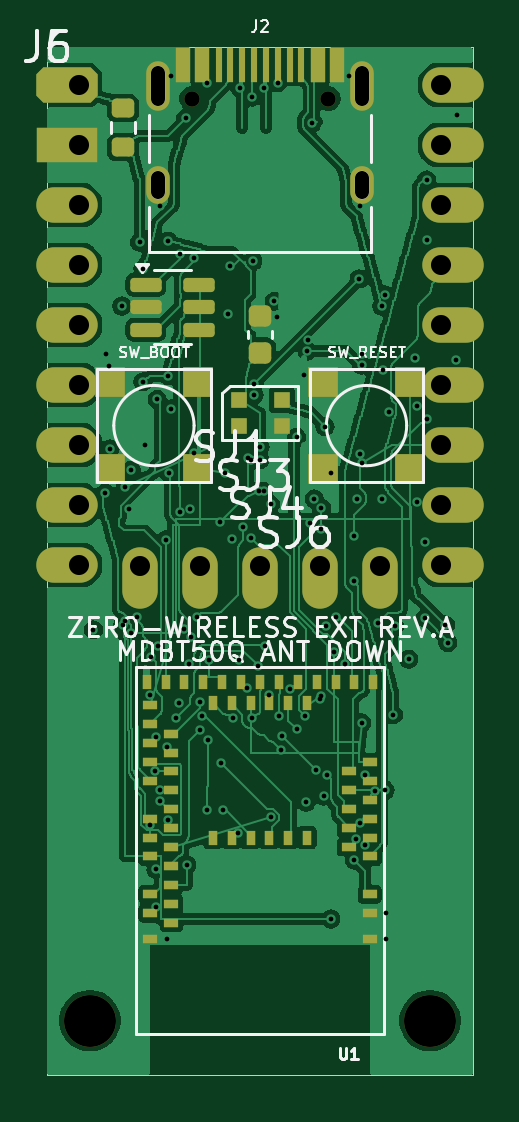
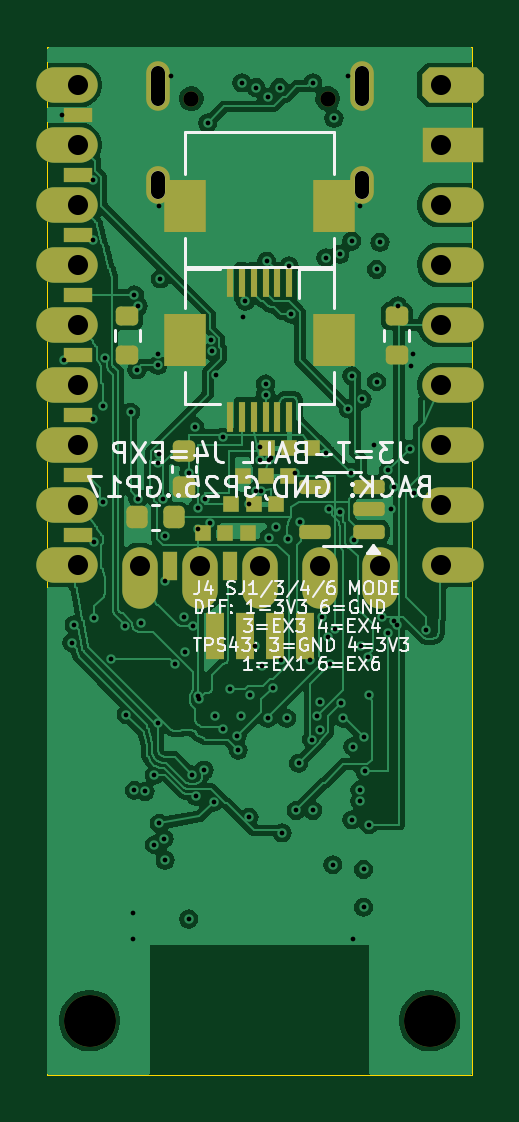
Circuit board: 10 layer files. Board 18.0 x 43.5 mm.
- bottom_copper: ext_board-B_Cu.gbl (103164 bytes)
- bottom_mask: ext_board-B_Mask.gbs (5599 bytes)
- paste: ext_board-B_Paste.gbp (3192 bytes)
- bottom_silk: ext_board-B_Silkscreen.gbo (37096 bytes)
- outline: ext_board-Edge_Cuts.gm1 (3009 bytes)
- top_copper: ext_board-F_Cu.gtl (137988 bytes)
- top_mask: ext_board-F_Mask.gts (6407 bytes)
- paste: ext_board-F_Paste.gtp (4017 bytes)
- top_silk: ext_board-F_Silkscreen.gto (31820 bytes)
- drill: ext_board.drl (3051 bytes)

=== bottom_copper: ext_board-B_Cu.gbl (103164 bytes, source omitted) ===
=== bottom_mask: ext_board-B_Mask.gbs (5599 bytes, source withheld) ===
=== paste: ext_board-B_Paste.gbp (3192 bytes, source withheld) ===
=== bottom_silk: ext_board-B_Silkscreen.gbo (37096 bytes, source omitted) ===
=== outline: ext_board-Edge_Cuts.gm1 ===
%TF.GenerationSoftware,KiCad,Pcbnew,8.0.9-8.0.9-0~ubuntu24.04.1*%
%TF.CreationDate,2026-10-31T06:49:38+00:00*%
%TF.ProjectId,ext_board,6578745f-626f-4617-9264-2e6b69636164,rev?*%
%TF.SameCoordinates,Original*%
%TF.FileFunction,Profile,NP*%
%FSLAX46Y46*%
G04 Gerber Fmt 4.6, Leading zero omitted, Abs format (unit mm)*
G04 Created by KiCad (PCBNEW 8.0.9-8.0.9-0~ubuntu24.04.1) date 2026-10-31 06:49:38*
%MOMM*%
%LPD*%
G01*
G04 APERTURE LIST*
%TA.AperFunction,Profile*%
%ADD10C,0.050000*%
%TD*%
%ADD11C,0.350000*%
%ADD12O,0.600000X1.700000*%
%ADD13O,0.600000X1.200000*%
G04 APERTURE END LIST*
D10*
X18000000Y-1165000D02*
X17170000Y-1165000D01*
X17170000Y-2015000D01*
X18000000Y-2015000D01*
X18000000Y-3705000D01*
X17170000Y-3705000D01*
X17170000Y-4555000D01*
X18000000Y-4555000D01*
X18000000Y-6245000D01*
X17170000Y-6245000D01*
X17170000Y-7095000D01*
X18000000Y-7095000D01*
X18000000Y-8785000D01*
X17170000Y-8785000D01*
X17170000Y-9635000D01*
X18000000Y-9635000D01*
X18000000Y-11325000D01*
X17170000Y-11325000D01*
X17170000Y-12175000D01*
X18000000Y-12175000D01*
X18000000Y-13865000D01*
X17170000Y-13865000D01*
X17170000Y-14715000D01*
X18000000Y-14715000D01*
X18000000Y-16405000D01*
X17170000Y-16405000D01*
X17170000Y-17255000D01*
X18000000Y-17255000D01*
X18000000Y-18945000D01*
X17170000Y-18945000D01*
X17170000Y-19795000D01*
X18000000Y-19795000D01*
X18000000Y-21485000D01*
X17170000Y-21485000D01*
X17170000Y-22335000D01*
X18000000Y-22335000D01*
X18000000Y-23500000D01*
X18000000Y-43500000D01*
X0Y-43500000D01*
X0Y-23500000D01*
X0Y-22335000D01*
X830000Y-22335000D01*
X830000Y-21485000D01*
X0Y-21485000D01*
X0Y-19795000D01*
X830000Y-19795000D01*
X830000Y-18945000D01*
X0Y-18945000D01*
X0Y-17255000D01*
X830000Y-17255000D01*
X830000Y-16405000D01*
X0Y-16405000D01*
X0Y-14715000D01*
X830000Y-14715000D01*
X830000Y-13865000D01*
X0Y-13865000D01*
X0Y-12175000D01*
X830000Y-12175000D01*
X830000Y-11325000D01*
X0Y-11325000D01*
X0Y-9635000D01*
X830000Y-9635000D01*
X830000Y-8785000D01*
X0Y-8785000D01*
X0Y-7095000D01*
X830000Y-7095000D01*
X830000Y-6245000D01*
X0Y-6245000D01*
X0Y-4555000D01*
X830000Y-4555000D01*
X830000Y-3705000D01*
X0Y-3705000D01*
X0Y-2015000D01*
X830000Y-2015000D01*
X830000Y-1165000D01*
X0Y-1165000D01*
X0Y0D01*
X18000000Y0D01*
X18000000Y-1165000D01*
D11*
X16200000Y-41200000D03*
X16670000Y-1590000D03*
X16670000Y-4130000D03*
X16670000Y-6670000D03*
X16670000Y-9210000D03*
X16670000Y-11750000D03*
X16670000Y-14290000D03*
X16670000Y-16830000D03*
X16670000Y-19370000D03*
X16670000Y-21910000D03*
X14080000Y-21960000D03*
X11540000Y-21960000D03*
X9000000Y-21960000D03*
X6460000Y-21960000D03*
X3920000Y-21960000D03*
X1330000Y-21910000D03*
X1330000Y-19370000D03*
X1330000Y-16830000D03*
X1330000Y-14290000D03*
X1330000Y-11750000D03*
X1330000Y-9210000D03*
X1330000Y-6670000D03*
X1330000Y-4130000D03*
X1330000Y-1590000D03*
X6110000Y-2170000D03*
X11890000Y-2170000D03*
D12*
X4680000Y-1640000D03*
D13*
X4680000Y-5820000D03*
D12*
X13320000Y-1640000D03*
D13*
X13320000Y-5820000D03*
D11*
X1800000Y-41200000D03*
M02*

=== top_copper: ext_board-F_Cu.gtl (137988 bytes, source omitted) ===
=== top_mask: ext_board-F_Mask.gts (6407 bytes, source withheld) ===
=== paste: ext_board-F_Paste.gtp ===
%TF.GenerationSoftware,KiCad,Pcbnew,8.0.9-8.0.9-0~ubuntu24.04.1*%
%TF.CreationDate,2026-10-31T06:49:38+00:00*%
%TF.ProjectId,ext_board,6578745f-626f-4617-9264-2e6b69636164,rev?*%
%TF.SameCoordinates,Original*%
%TF.FileFunction,Paste,Top*%
%TF.FilePolarity,Positive*%
%FSLAX46Y46*%
G04 Gerber Fmt 4.6, Leading zero omitted, Abs format (unit mm)*
G04 Created by KiCad (PCBNEW 8.0.9-8.0.9-0~ubuntu24.04.1) date 2026-10-31 06:49:38*
%MOMM*%
%LPD*%
G01*
G04 APERTURE LIST*
G04 Aperture macros list*
%AMRoundRect*
0 Rectangle with rounded corners*
0 $1 Rounding radius*
0 $2 $3 $4 $5 $6 $7 $8 $9 X,Y pos of 4 corners*
0 Add a 4 corners polygon primitive as box body*
4,1,4,$2,$3,$4,$5,$6,$7,$8,$9,$2,$3,0*
0 Add four circle primitives for the rounded corners*
1,1,$1+$1,$2,$3*
1,1,$1+$1,$4,$5*
1,1,$1+$1,$6,$7*
1,1,$1+$1,$8,$9*
0 Add four rect primitives between the rounded corners*
20,1,$1+$1,$2,$3,$4,$5,0*
20,1,$1+$1,$4,$5,$6,$7,0*
20,1,$1+$1,$6,$7,$8,$9,0*
20,1,$1+$1,$8,$9,$2,$3,0*%
G04 Aperture macros list end*
%ADD10R,0.600000X0.400000*%
%ADD11R,0.400000X0.600000*%
%ADD12RoundRect,0.150000X-0.512500X-0.150000X0.512500X-0.150000X0.512500X0.150000X-0.512500X0.150000X0*%
%ADD13R,0.700000X0.700000*%
%ADD14RoundRect,0.225000X0.250000X-0.225000X0.250000X0.225000X-0.250000X0.225000X-0.250000X-0.225000X0*%
%ADD15R,1.300000X1.300000*%
%ADD16RoundRect,0.200000X0.275000X-0.200000X0.275000X0.200000X-0.275000X0.200000X-0.275000X-0.200000X0*%
%ADD17R,0.600000X1.450000*%
%ADD18R,0.300000X1.450000*%
G04 APERTURE END LIST*
D10*
%TO.C,U1*%
X13650000Y-37750000D03*
X13650000Y-36650000D03*
X13650000Y-35850000D03*
X13650000Y-34250000D03*
X12750000Y-33850000D03*
X13650000Y-33450000D03*
X12750000Y-33050000D03*
X13650000Y-32650000D03*
X12750000Y-32250000D03*
X13650000Y-31850000D03*
X12750000Y-31450000D03*
X13650000Y-31050000D03*
X12750000Y-30650000D03*
X13650000Y-30250000D03*
D11*
X13800000Y-26850000D03*
X13000000Y-26850000D03*
X12200000Y-26850000D03*
X11400000Y-26850000D03*
X11000000Y-27750000D03*
X10600000Y-26850000D03*
X10200000Y-27750000D03*
X9800000Y-26850000D03*
X9400000Y-27750000D03*
X9000000Y-26850000D03*
X8600000Y-27750000D03*
X8200000Y-26850000D03*
X7800000Y-27750000D03*
X7400000Y-26850000D03*
X7000000Y-27750000D03*
X6600000Y-26850000D03*
X5800000Y-26850000D03*
X5000000Y-26850000D03*
X4200000Y-26850000D03*
D10*
X4350000Y-27850000D03*
X4350000Y-28650000D03*
X5250000Y-29050000D03*
X4350000Y-29450000D03*
X5250000Y-29850000D03*
X4350000Y-30250000D03*
X5250000Y-30650000D03*
X4350000Y-31050000D03*
X5250000Y-31450000D03*
X5250000Y-32250000D03*
X4350000Y-32650000D03*
X5250000Y-33050000D03*
X4350000Y-33450000D03*
X5250000Y-33850000D03*
X4350000Y-34250000D03*
X5250000Y-34650000D03*
X5250000Y-35450000D03*
X4350000Y-35850000D03*
X5250000Y-36250000D03*
X4350000Y-36650000D03*
X5250000Y-37050000D03*
X4350000Y-37750000D03*
D11*
X11000000Y-33450000D03*
X10200000Y-33450000D03*
X9400000Y-33450000D03*
X8600000Y-33450000D03*
X7800000Y-33450000D03*
X7000000Y-33450000D03*
%TD*%
D12*
%TO.C,D1*%
X4162500Y-10050000D03*
X4162500Y-11000000D03*
X4162500Y-11950000D03*
X6437500Y-11950000D03*
X6437500Y-11000000D03*
X6437500Y-10050000D03*
%TD*%
D13*
%TO.C,D2*%
X8095000Y-14930000D03*
X8095000Y-16030000D03*
X9925000Y-16030000D03*
X9925000Y-14930000D03*
%TD*%
D14*
%TO.C,C3*%
X9000000Y-12925000D03*
X9000000Y-11375000D03*
%TD*%
D15*
%TO.C,SW_RESET*%
X11660000Y-14160000D03*
X15360000Y-14160000D03*
X15360000Y-17860000D03*
X11660000Y-17860000D03*
%TD*%
%TO.C,SW_BOOT*%
X2660000Y-14160000D03*
X6360000Y-14160000D03*
X6360000Y-17860000D03*
X2660000Y-17860000D03*
%TD*%
D16*
%TO.C,R3*%
X3200000Y-4225000D03*
X3200000Y-2575000D03*
%TD*%
D17*
%TO.C,J2*%
X5750000Y-725000D03*
X6550000Y-725000D03*
D18*
X7750000Y-725000D03*
X8750000Y-725000D03*
X9250000Y-725000D03*
X10250000Y-725000D03*
D17*
X11450000Y-725000D03*
X12250000Y-725000D03*
X12250000Y-725000D03*
X11450000Y-725000D03*
D18*
X10750000Y-725000D03*
X9750000Y-725000D03*
X8250000Y-725000D03*
X7250000Y-725000D03*
D17*
X6550000Y-725000D03*
X5750000Y-725000D03*
%TD*%
M02*

=== top_silk: ext_board-F_Silkscreen.gto (31820 bytes, source omitted) ===
=== drill: ext_board.drl ===
M48
; DRILL file {KiCad 8.0.9-8.0.9-0~ubuntu24.04.1} date 2026-10-31T06:49:50+0000
; FORMAT={-:-/ absolute / metric / decimal}
; #@! TF.CreationDate,2026-10-31T06:49:50+00:00
; #@! TF.GenerationSoftware,Kicad,Pcbnew,8.0.9-8.0.9-0~ubuntu24.04.1
; #@! TF.FileFunction,MixedPlating,1,4
FMAT,2
METRIC
; #@! TA.AperFunction,Plated,PTH,ViaDrill
T1C0.200
; #@! TA.AperFunction,Plated,PTH,ComponentDrill
T2C0.600
; #@! TA.AperFunction,Plated,PTH,ComponentDrill
T3C0.850
; #@! TA.AperFunction,NonPlated,NPTH,ComponentDrill
T4C0.650
; #@! TA.AperFunction,NonPlated,NPTH,ComponentDrill
T5C2.200
%
G90
G05
T1
X1.95Y-24.65
X2.45Y-18.85
X2.5Y-13.0
X2.6Y-13.5
X2.65Y-17.0
X3.15Y-10.95
X3.2Y-24.45
X3.3Y-18.6
X3.3Y-24.3
X3.45Y-19.55
X3.55Y-17.9
X3.55Y-24.8
X3.8Y-24.1
X3.9Y-8.25
X4.05Y-9.4
X4.05Y-14.15
X4.15Y-16.85
X4.35Y-27.4
X4.35Y-32.9
X4.4Y-25.8
X4.55Y-30.65
X4.6Y-29.2
X4.6Y-34.8
X4.6Y-36.4
X4.65Y-14.9
X4.7Y-25.35
X4.75Y-6.7
X4.75Y-31.45
X4.75Y-31.9
X5.0Y-20.85
X5.05Y-29.6
X5.05Y-37.75
X5.1Y-8.2
X5.1Y-13.9
X5.1Y-32.7
X5.15Y-18.0
X5.25Y-1.2
X5.25Y-15.3
X5.45Y-28.4
X5.55Y-27.75
X5.6Y-8.75
X5.6Y-19.65
X5.8Y-24.6
X5.85Y-3.0
X5.9Y-34.6
X6.0Y-26.1
X6.05Y-19.55
X6.1Y-24.95
X6.2Y-8.9
X6.2Y-17.15
X6.35Y-24.1
X6.45Y-27.7
X6.45Y-28.9
X6.55Y-28.3
X6.75Y-1.5
X6.75Y-32.3
X6.8Y-29.3
X6.85Y-25.95
X7.3Y-20.1
X7.35Y-30.3
X7.45Y-32.3
X7.5Y-18.0
X7.65Y-11.3
X7.75Y-9.25
X7.8Y-20.8
X7.85Y-28.4
X8.05Y-33.25
X8.1Y-25.95
X8.15Y-1.7
X8.3Y-20.3
X8.45Y-27.1
X8.5Y-17.4
X8.6Y-17.45
X8.6Y-20.75
X8.65Y-2.1
X8.65Y-28.4
X8.7Y-9.05
X8.75Y-14.25
X8.75Y-14.7
X8.9Y-26.2
X8.95Y-18.8
X9.0Y-16.9
X9.0Y-17.45
X9.15Y-1.7
X9.15Y-18.8
X9.2Y-25.35
X9.4Y-27.4
X9.45Y-19.35
X9.45Y-32.6
X9.6Y-10.75
X9.7Y-11.4
X9.75Y-1.5
X9.8Y-28.3
X9.9Y-29.75
X9.95Y-29.15
X10.25Y-27.15
X10.55Y-16.5
X10.55Y-28.85
X10.85Y-13.85
X10.9Y-28.3
X10.95Y-31.95
X11.0Y-12.85
X11.05Y-12.4
X11.1Y-20.15
X11.2Y-3.2
X11.3Y-19.12
X11.35Y-30.6
X11.55Y-27.6
X11.6Y-19.5
X11.6Y-20.4
X11.6Y-27.45
X11.7Y-31.7
X11.75Y-16.05
X11.8Y-24.5
X11.85Y-30.8
X12.0Y-18.0
X12.0Y-36.9
X12.15Y-25.6
X12.2Y-24.1
X12.6Y-26.1
X12.75Y-1.2
X13.0Y-20.7
X13.0Y-22.6
X13.0Y-34.4
X13.05Y-33.5
X13.1Y-19.12
X13.2Y-9.8
X13.25Y-6.7
X13.25Y-17.2
X13.25Y-32.85
X13.3Y-13.0
X13.3Y-13.45
X13.3Y-17.6
X13.3Y-28.6
X13.45Y-30.8
X13.45Y-33.75
X13.85Y-31.5
X14.0Y-24.35
X14.15Y-10.95
X14.15Y-19.1
X14.2Y-13.65
X14.3Y-10.48
X14.3Y-31.45
X14.35Y-36.65
X14.35Y-37.75
X14.45Y-15.45
X14.65Y-28.25
X14.7Y-24.5
X15.3Y-25.9
X15.55Y-13.15
X15.65Y-15.2
X15.65Y-19.25
X16.0Y-20.95
X16.0Y-24.15
X16.05Y-5.6
X16.05Y-8.15
X16.05Y-15.75
X16.85Y-24.45
X16.95Y-25.2
X17.3Y-13.25
X17.35Y-2.85
T3
X1.33Y-1.59
X1.33Y-4.13
X1.33Y-6.67
X1.33Y-9.21
X1.33Y-11.75
X1.33Y-14.29
X1.33Y-16.83
X1.33Y-19.37
X1.33Y-21.91
X3.92Y-21.96
X6.46Y-21.96
X9.0Y-21.96
X11.54Y-21.96
X14.08Y-21.96
X16.67Y-1.59
X16.67Y-4.13
X16.67Y-6.67
X16.67Y-9.21
X16.67Y-11.75
X16.67Y-14.29
X16.67Y-16.83
X16.67Y-19.37
X16.67Y-21.91
T4
X6.11Y-2.17
X11.89Y-2.17
T5
X1.8Y-41.2
X16.2Y-41.2
T2
X4.68Y-1.09G85X4.68Y-2.19
G05
X4.68Y-5.52G85X4.68Y-6.12
G05
X13.32Y-1.09G85X13.32Y-2.19
G05
X13.32Y-5.52G85X13.32Y-6.12
G05
M30
